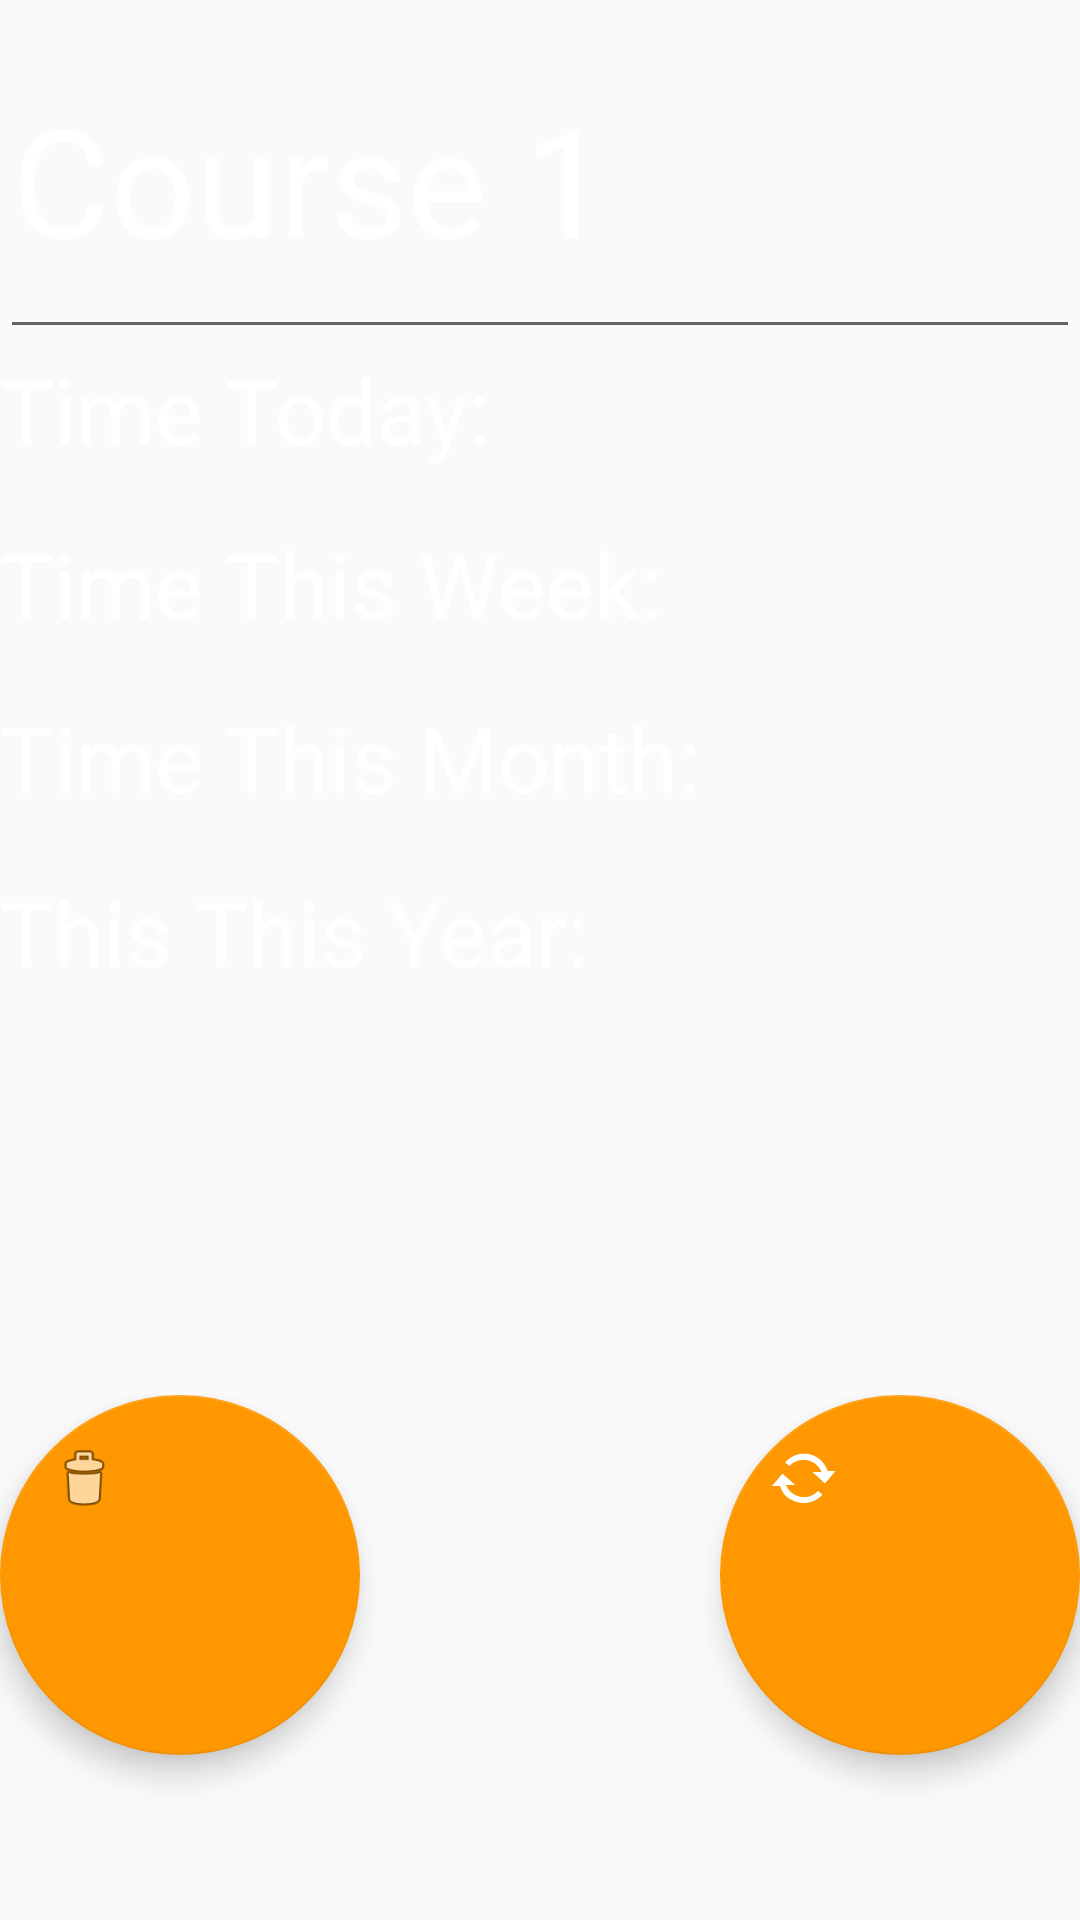

Reconstruct the res/layout file that produces this screen, plus the resources it refers to.
<!-- AndroidManifest.xml: application theme AppTheme -->
<!-- res/layout/activity_edit_course.xml -->
<?xml version="1.0" encoding="utf-8"?>
<android.widget.LinearLayout
    xmlns:android="http://schemas.android.com/apk/res/android"
    xmlns:app="http://schemas.android.com/apk/res-auto"
    xmlns:tools="http://schemas.android.com/tools"
    android:layout_width="match_parent"
    android:layout_height="match_parent"
    android:background="@drawable/tablebg"
    android:orientation="vertical"
    tools:context="mdstudios.productivitycafe.EditCourse">

    <EditText
        android:id="@+id/courseName"
        android:layout_width="match_parent"
        android:layout_height="0dp"
        android:layout_weight="2"
        android:ems="10"
        android:inputType="textPersonName"
        android:text="@string/default_course_1"
        android:textColor="#ffffff"
        android:textSize="50sp"
        tools:ignore="LabelFor"/>

    <TextView
        android:id="@+id/timeDay"
        android:layout_width="match_parent"
        android:layout_height="0dp"
        android:layout_weight="1"
        android:text="@string/default_hours_day"
        android:textColor="#ffffff"
        android:textSize="30sp"/>

    <TextView
        android:id="@+id/timeWeek"
        android:layout_width="match_parent"
        android:layout_height="0dp"
        android:layout_weight="1"
        android:text="@string/default_hours_week"
        android:textColor="#ffffff"
        android:textSize="30sp"/>

    <TextView
        android:id="@+id/timeMonth"
        android:layout_width="match_parent"
        android:layout_height="0dp"
        android:layout_weight="1"
        android:text="@string/default_hours_month"
        android:textColor="#ffffff"
        android:textSize="30sp"/>

    <TextView
        android:id="@+id/timeYear"
        android:layout_width="match_parent"
        android:layout_height="0dp"
        android:layout_weight="1"
        android:text="@string/default_hours_year"
        android:textColor="#ffffff"
        android:textSize="30sp"/>

    <Space
        android:layout_width="match_parent"
        android:layout_height="0dp"
        android:layout_weight="2"/>

    <LinearLayout
        android:layout_width="match_parent"
        android:layout_height="0dp"
        android:layout_weight="3"
        android:orientation="horizontal">

        <android.support.design.widget.FloatingActionButton
            android:id="@+id/deleteButton"
            android:layout_width="0dp"
            android:layout_height="match_parent"
            android:layout_weight="1"
            android:clickable="true"
            app:fabSize="normal"
            app:srcCompat="@android:drawable/ic_menu_delete"/>

        <Space
            android:layout_width="0dp"
            android:layout_height="wrap_content"
            android:layout_weight="1"/>

        <android.support.design.widget.FloatingActionButton
            android:id="@+id/saveButton"
            android:layout_width="0dp"
            android:layout_height="match_parent"
            android:layout_weight="1"
            android:clickable="true"
            app:fabSize="normal"
            app:srcCompat="@android:drawable/stat_notify_sync"/>
    </LinearLayout>

</android.widget.LinearLayout>
<!-- resources referenced by this layout -->
<resources>
  <string name="default_course_1">Course 1</string>
  <string name="default_hours_day">Time Today: </string>
  <string name="default_hours_month">Time This Month: </string>
  <string name="default_hours_week">Time This Week: </string>
  <string name="default_hours_year">This This Year: </string>
  <style name="AppTheme" parent="Theme.AppCompat.Light.NoActionBar">
          
          <item name="colorPrimary">@color/colorPrimary</item>
          <item name="colorPrimaryDark">@color/colorPrimaryDark</item>
          <item name="colorAccent">@color/colorAccent</item>
      </style>
  <color name="colorPrimary">#795548</color>
  <color name="colorPrimaryDark">#5d4037</color>
  <color name="colorAccent">#ff9800</color>
</resources>
